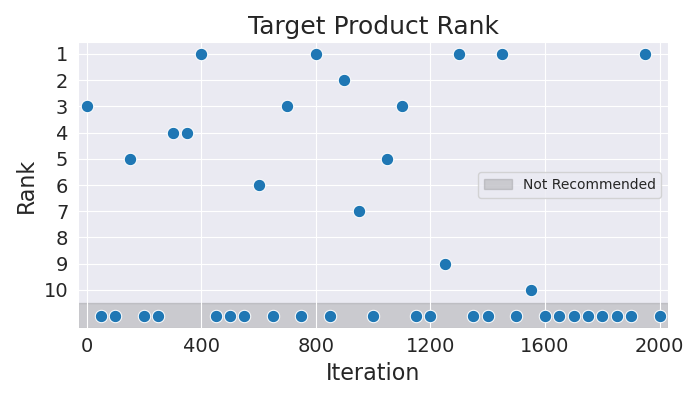

Values plotted in this chart, from the file beside it:
Iteration, Rank
0, 3
50, 11
100, 11
150, 5
200, 11
250, 11
300, 4
350, 4
400, 1
450, 11
500, 11
550, 11
600, 6
650, 11
700, 3
750, 11
800, 1
850, 11
900, 2
950, 7
1000, 11
1050, 5
1100, 3
1150, 11
1200, 11
1250, 9
1300, 1
1350, 11
1400, 11
1450, 1
1500, 11
1550, 10
1600, 11
1650, 11
1700, 11
1750, 11
1800, 11
1850, 11
1900, 11
1950, 1
2000, 11
